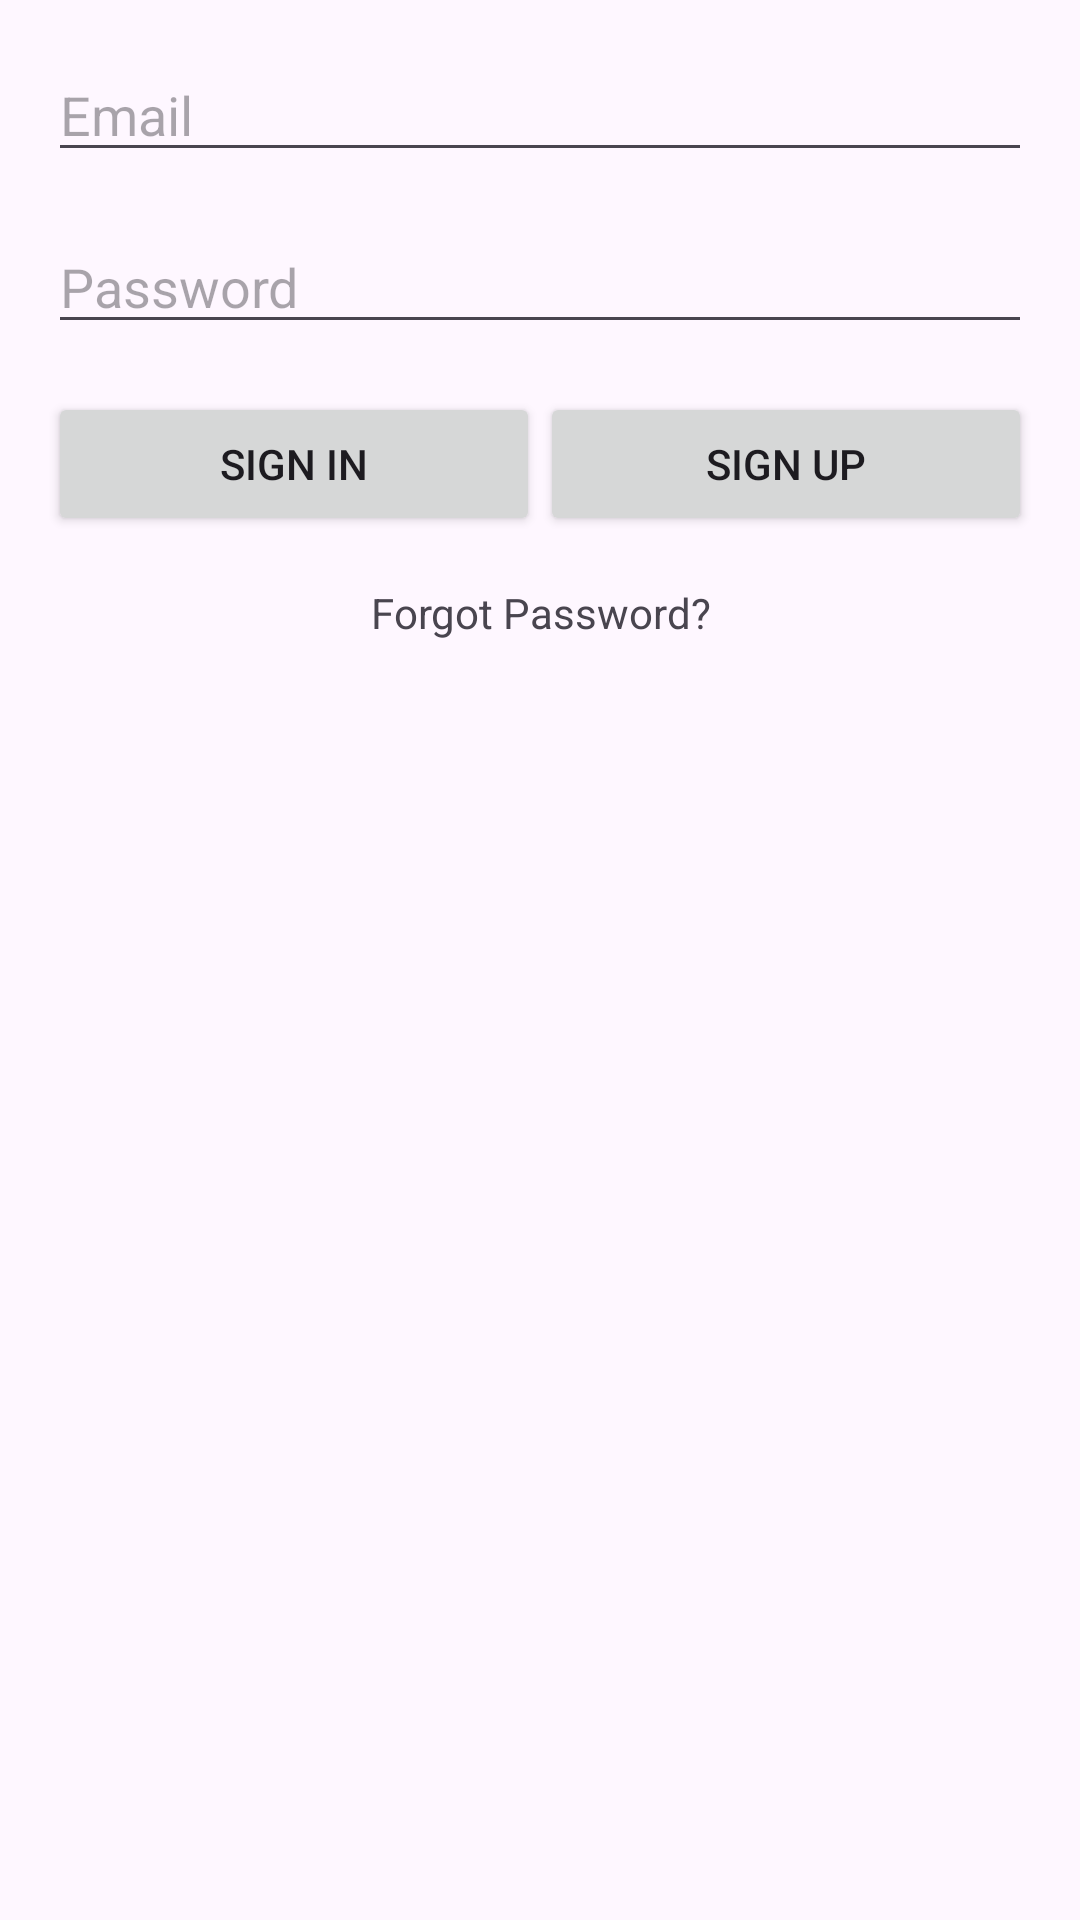

Here is an Android app screen rendered from its layout file. Give the layout XML and the strings, colors and styles it references.
<!-- AndroidManifest.xml: application theme Theme.AliFinalProject -->
<!-- res/layout/activity_sign_in.xml -->
<?xml version="1.0" encoding="utf-8"?>
<LinearLayout xmlns:android="http://schemas.android.com/apk/res/android"
    android:layout_width="match_parent"
    android:layout_height="match_parent"
    android:orientation="vertical"
    android:padding="16dp">

    <EditText
        android:id="@+id/etEmail"
        android:layout_width="match_parent"
        android:layout_height="wrap_content"
        android:hint="Email"
        android:inputType="textEmailAddress" />

    <EditText
        android:id="@+id/etPassword"
        android:layout_width="match_parent"
        android:layout_height="wrap_content"
        android:layout_marginTop="16dp"
        android:hint="Password"
        android:inputType="textPassword" />

    <LinearLayout
        android:layout_width="match_parent"
        android:layout_height="wrap_content"
        android:layout_marginTop="16dp"
        android:orientation="horizontal">

        <Button
            android:id="@+id/btnSignIn"
            android:layout_width="0dp"
            android:layout_height="wrap_content"
            android:layout_weight="1"
            android:text="Sign In" />

        <Button
            android:id="@+id/btnSignUp"
            android:layout_width="0dp"
            android:layout_height="wrap_content"
            android:layout_weight="1"
            android:text="Sign Up" />

    </LinearLayout>

    <TextView
        android:id="@+id/tvForgotPassword"
        android:layout_width="match_parent"
        android:layout_height="wrap_content"
        android:layout_marginTop="16dp"
        android:text="Forgot Password?"
        android:textAlignment="center" />

</LinearLayout>
<!-- resources referenced by this layout -->
<resources>
  <style name="Theme.AliFinalProject" parent="Base.Theme.AliFinalProject" />
  <style name="Base.Theme.AliFinalProject" parent="Theme.Material3.DayNight.NoActionBar">
          
          
      </style>
</resources>
